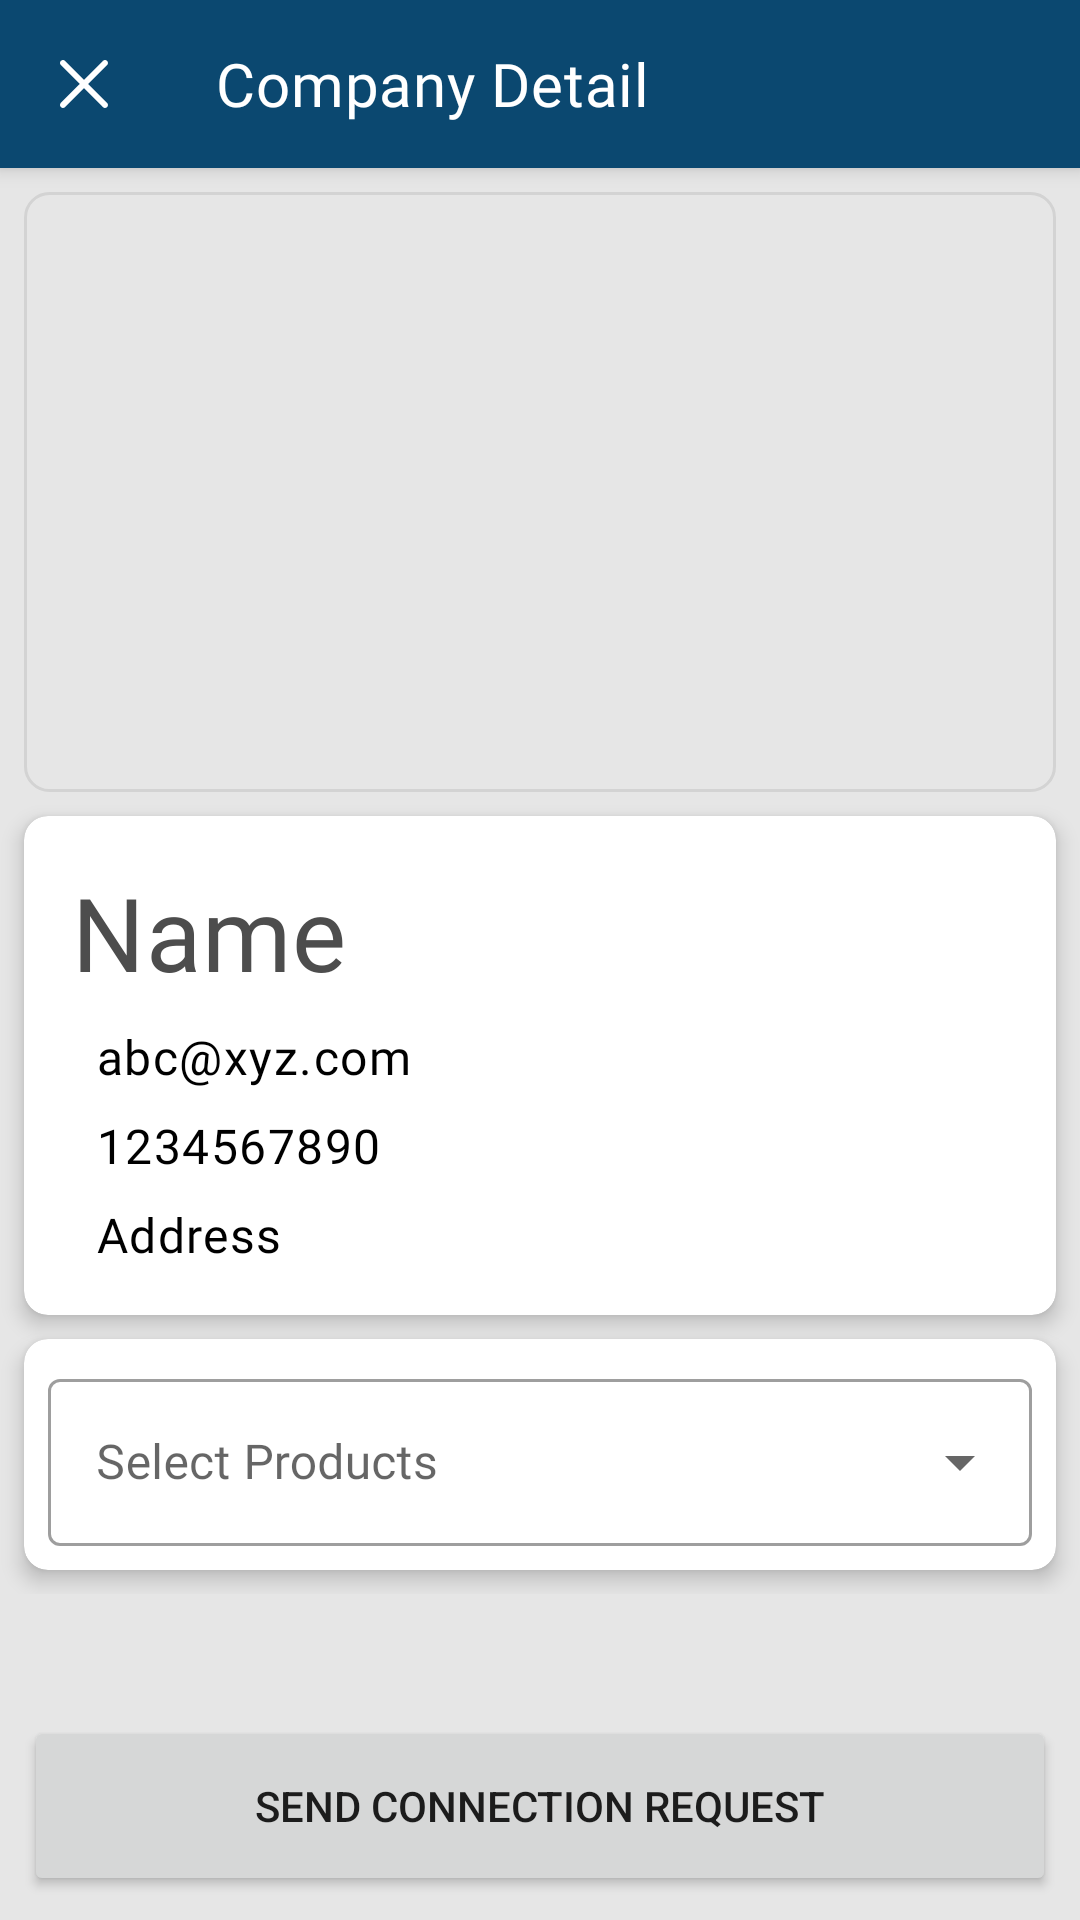

Layout XML and referenced resources for this Android screen:
<!-- AndroidManifest.xml: activity theme Widget.App.NoActionBar -->
<!-- res/layout/activity_company_detail.xml -->
<?xml version="1.0" encoding="utf-8"?>
<androidx.constraintlayout.widget.ConstraintLayout xmlns:android="http://schemas.android.com/apk/res/android"
    xmlns:app="http://schemas.android.com/apk/res-auto"
    xmlns:tools="http://schemas.android.com/tools"
    android:layout_width="match_parent"
    android:layout_height="match_parent"
    android:background="@color/grey_90"
    android:theme="@style/Theme.TrecoX"
    tools:context=".ui.CompanyDetailActivity">

    <com.google.android.material.appbar.AppBarLayout
        android:id="@+id/app_bar_layout"
        style="@style/Widget.MaterialComponents.Toolbar.Primary"
        android:layout_width="match_parent"
        android:layout_height="wrap_content"
        app:layout_constraintTop_toTopOf="parent">

        <com.google.android.material.appbar.MaterialToolbar
            android:id="@+id/toolbar"
            android:layout_width="match_parent"
            android:layout_height="?attr/actionBarSize"
            app:navigationIcon="@drawable/ic_cross_white"
            app:title="@string/company_detail"
            app:titleTextColor="@color/white" />

    </com.google.android.material.appbar.AppBarLayout>

    <ScrollView
        android:layout_width="match_parent"
        android:layout_height="0dp"
        app:layout_constraintBottom_toTopOf="@id/btn_connection"
        app:layout_constraintTop_toBottomOf="@id/app_bar_layout">

        <androidx.constraintlayout.widget.ConstraintLayout
            android:layout_width="match_parent"
            android:layout_height="wrap_content">

            <ImageView
                android:id="@+id/company_image"
                android:layout_width="match_parent"
                android:layout_height="200dp"
                android:layout_margin="@dimen/margin_8dp"
                android:background="@drawable/bg_rounded_border"
                android:scaleType="centerCrop"
                app:layout_constraintTop_toTopOf="parent" />

            <androidx.cardview.widget.CardView
                android:id="@+id/cv_company_info"
                android:layout_width="match_parent"
                android:layout_height="wrap_content"
                android:layout_marginStart="@dimen/margin_8dp"
                android:layout_marginTop="@dimen/margin_8dp"
                android:layout_marginEnd="@dimen/margin_8dp"
                android:layout_marginBottom="@dimen/margin_8dp"
                app:cardCornerRadius="@dimen/corner_radius_8dp"
                app:cardElevation="@dimen/elevations_4dp"
                app:layout_constraintTop_toBottomOf="@id/company_image">

                <androidx.constraintlayout.widget.ConstraintLayout
                    android:layout_width="match_parent"
                    android:layout_height="wrap_content"
                    android:padding="@dimen/padding_16dp">

                    <TextView
                        android:id="@+id/tv_name"
                        style="@style/Widget.App.TextAppearance.HeadLine4"
                        android:layout_width="wrap_content"
                        android:layout_height="wrap_content"
                        android:text="@string/name"
                        app:layout_constraintStart_toStartOf="parent"
                        app:layout_constraintTop_toTopOf="parent" />

                    <ImageView
                        android:id="@+id/ic_email"
                        android:layout_width="wrap_content"
                        android:layout_height="wrap_content"
                        android:layout_marginTop="@dimen/margin_8dp"
                        android:src="@drawable/ic_baseline_email_24"
                        app:layout_constraintStart_toStartOf="parent"
                        app:layout_constraintTop_toBottomOf="@id/tv_name" />

                    <TextView
                        android:id="@+id/tv_email"
                        style="@style/Widget.App.TextAppearance.Body1"
                        android:layout_width="wrap_content"
                        android:layout_height="wrap_content"
                        android:layout_marginStart="@dimen/margin_8dp"
                        android:layout_marginTop="@dimen/margin_8dp"
                        android:text="abc@xyz.com"
                        app:layout_constraintStart_toEndOf="@id/ic_email"
                        app:layout_constraintTop_toBottomOf="@id/tv_name" />

                    <ImageView
                        android:id="@+id/ic_mobile"
                        android:layout_width="wrap_content"
                        android:layout_height="wrap_content"
                        android:layout_marginTop="@dimen/margin_8dp"
                        android:src="@drawable/ic_baseline_call_24"
                        app:layout_constraintStart_toStartOf="parent"
                        app:layout_constraintTop_toBottomOf="@id/tv_email" />

                    <TextView
                        android:id="@+id/tv_mobile_number"
                        style="@style/Widget.App.TextAppearance.Body1"
                        android:layout_width="wrap_content"
                        android:layout_height="wrap_content"
                        android:layout_marginStart="@dimen/margin_8dp"
                        android:layout_marginTop="@dimen/margin_8dp"
                        android:text="1234567890"
                        app:layout_constraintStart_toEndOf="@id/ic_mobile"
                        app:layout_constraintTop_toBottomOf="@id/tv_email" />

                    <ImageView
                        android:id="@+id/ic_location"
                        android:layout_width="wrap_content"
                        android:layout_height="wrap_content"
                        android:layout_marginTop="@dimen/margin_8dp"
                        android:src="@drawable/ic_baseline_location_on_24"
                        app:layout_constraintStart_toStartOf="parent"
                        app:layout_constraintTop_toBottomOf="@id/tv_mobile_number" />

                    <TextView
                        android:id="@+id/tv_address"
                        style="@style/Widget.App.TextAppearance.Body1"
                        android:layout_width="wrap_content"
                        android:layout_height="wrap_content"
                        android:layout_marginStart="@dimen/margin_8dp"
                        android:layout_marginTop="@dimen/margin_8dp"
                        android:text="@string/address"
                        app:layout_constraintStart_toEndOf="@id/ic_location"
                        app:layout_constraintTop_toBottomOf="@id/tv_mobile_number" />

                    <TextView
                        android:id="@+id/tv_connection_status"
                        android:layout_width="wrap_content"
                        android:layout_height="wrap_content"
                        app:layout_constraintTop_toBottomOf="@id/tv_address"
                        app:layout_constraintStart_toStartOf="parent"
                        android:layout_marginTop="@dimen/margin_8dp"
                        android:layout_marginStart="@dimen/margin_8dp"
                        android:text="Connection Pending"
                        android:visibility="gone"
                        style="@style/Widget.App.TextAppearance.Body1"/>

                </androidx.constraintlayout.widget.ConstraintLayout>

            </androidx.cardview.widget.CardView>

            <com.google.android.material.card.MaterialCardView
                android:layout_width="match_parent"
                android:layout_height="wrap_content"
                android:layout_marginStart="@dimen/margin_8dp"
                android:layout_marginTop="@dimen/margin_8dp"
                android:layout_marginEnd="@dimen/margin_8dp"
                android:layout_marginBottom="@dimen/margin_8dp"
                app:cardCornerRadius="@dimen/corner_radius_8dp"
                app:cardElevation="@dimen/elevations_4dp"
                app:layout_constraintBottom_toBottomOf="parent"
                app:layout_constraintTop_toBottomOf="@id/cv_company_info">

                <androidx.constraintlayout.widget.ConstraintLayout
                    android:layout_width="match_parent"
                    android:layout_height="wrap_content">

                    <com.google.android.material.textfield.TextInputLayout
                        android:id="@+id/product_layout"
                        style="@style/Widget.MaterialComponents.TextInputLayout.OutlinedBox.ExposedDropdownMenu"
                        android:layout_width="match_parent"
                        android:layout_height="wrap_content"
                        android:layout_marginStart="@dimen/margin_8dp"
                        android:layout_marginTop="@dimen/margin_8dp"
                        android:layout_marginEnd="@dimen/margin_8dp"
                        app:layout_constraintEnd_toEndOf="parent"
                        app:layout_constraintStart_toStartOf="parent"
                        app:layout_constraintTop_toTopOf="parent">

                        <AutoCompleteTextView
                            android:id="@+id/et_products"
                            android:layout_width="match_parent"
                            android:layout_height="wrap_content"
                            android:clickable="false"
                            android:focusable="false"
                            android:hint="@string/select_products"
                            android:inputType="none" />

                    </com.google.android.material.textfield.TextInputLayout>

                    <androidx.recyclerview.widget.RecyclerView
                        android:id="@+id/rv_products"
                        android:layout_width="match_parent"
                        android:layout_height="wrap_content"
                        android:layout_marginBottom="@dimen/margin_8dp"
                        app:layout_constraintBottom_toBottomOf="parent"
                        app:layout_constraintTop_toBottomOf="@+id/product_layout"
                        tools:listitem="@layout/product_details_item" />

                    <TextView
                        android:id="@+id/tv_empty_list"
                        android:layout_width="wrap_content"
                        android:layout_height="wrap_content"
                        android:layout_margin="@dimen/margin_16dp"
                        android:text="@string/empty_product_list"
                        android:visibility="gone"
                        app:layout_constraintBottom_toBottomOf="parent"
                        app:layout_constraintEnd_toEndOf="parent"
                        app:layout_constraintStart_toStartOf="parent"
                        app:layout_constraintTop_toTopOf="parent" />

                </androidx.constraintlayout.widget.ConstraintLayout>
            </com.google.android.material.card.MaterialCardView>

        </androidx.constraintlayout.widget.ConstraintLayout>

    </ScrollView>

    <Button
        android:id="@+id/btn_connection"
        android:layout_width="match_parent"
        android:layout_height="60dp"
        android:layout_margin="@dimen/margin_8dp"
        android:text="@string/send_connection_request"
        app:layout_constraintBottom_toBottomOf="parent" />

</androidx.constraintlayout.widget.ConstraintLayout>
<!-- res/layout/product_details_item.xml (included above) -->
<?xml version="1.0" encoding="utf-8"?>
<androidx.constraintlayout.widget.ConstraintLayout xmlns:android="http://schemas.android.com/apk/res/android"
    xmlns:app="http://schemas.android.com/apk/res-auto"
    android:layout_width="match_parent"
    android:layout_height="100dp"
    android:layout_marginStart="@dimen/margin_8dp"
    android:layout_marginEnd="@dimen/margin_8dp"
    android:layout_marginTop="@dimen/margin_8dp"
    android:background="@drawable/bg_rounded_border">

        <ImageView
            android:id="@+id/product_image"
            android:layout_width="100dp"
            android:layout_height="match_parent"
            android:layout_margin="@dimen/margin_8dp"
            android:scaleType="centerCrop"
            android:background="@drawable/bg_rounded_border"
            app:layout_constraintBottom_toBottomOf="parent"
            app:layout_constraintStart_toStartOf="parent"
            app:layout_constraintTop_toTopOf="parent" />

        <TextView
            android:id="@+id/tv_product_name"
            style="@style/Widget.App.TextAppearance.HeadLine6"
            android:layout_width="wrap_content"
            android:layout_height="wrap_content"
            android:layout_marginStart="@dimen/margin_16dp"
            android:layout_marginTop="@dimen/margin_16dp"
            android:text="@string/name"
            app:layout_constraintStart_toEndOf="@id/product_image"
            app:layout_constraintTop_toTopOf="parent" />

        <TextView
            android:id="@+id/price"
            style="@style/Widget.App.TextAppearance.Body1"
            android:layout_width="wrap_content"
            android:layout_height="wrap_content"
            android:layout_marginStart="@dimen/margin_16dp"
            android:layout_marginTop="@dimen/margin_8dp"
            android:text="@string/price"
            app:layout_constraintStart_toEndOf="@id/product_image"
            app:layout_constraintTop_toBottomOf="@id/tv_product_name" />

        <TextView
            android:id="@+id/tv_price"
            style="@style/Widget.App.TextAppearance.Body1"
            android:layout_width="wrap_content"
            android:layout_height="wrap_content"
            android:layout_marginStart="@dimen/margin_16dp"
            android:layout_marginTop="@dimen/margin_8dp"
            android:text="@string/price"
            app:layout_constraintStart_toEndOf="@id/price"
            app:layout_constraintTop_toBottomOf="@id/tv_product_name" />

        <ImageView
            android:layout_width="wrap_content"
            android:layout_height="wrap_content"
            app:layout_constraintTop_toTopOf="parent"
            app:layout_constraintBottom_toBottomOf="parent"
            app:layout_constraintEnd_toEndOf="parent"
            android:src="@drawable/ic_baseline_arrow_forward_ios_24"
            android:layout_marginEnd="@dimen/margin_16dp"/>

</androidx.constraintlayout.widget.ConstraintLayout>
<!-- resources referenced by this layout -->
<resources>
  <color name="grey_90">#e6e6e6</color>
  <color name="white">#FFFFFF</color>
  <dimen name="corner_radius_8dp">8dp</dimen>
  <dimen name="elevations_4dp">4dp</dimen>
  <dimen name="margin_16dp">16dp</dimen>
  <dimen name="margin_8dp">8dp</dimen>
  <dimen name="padding_16dp">16dp</dimen>
  <string name="address">Address</string>
  <string name="company_detail">Company Detail</string>
  <string name="empty_product_list">Empty Product List</string>
  <string name="name">Name</string>
  <string name="price">Price</string>
  <string name="select_products">Select Products</string>
  <string name="send_connection_request">Send Connection Request</string>
  <style name="Widget.App.TextAppearance.HeadLine4" parent="TextAppearance.MaterialComponents.Headline4">
          <item name="fontFamily">@font/roboto</item>
          <item name="android:textColor">@color/grey_30</item>
          <item name="android:fontFamily">@font/roboto</item>
      </style>
  <style name="Widget.App.TextAppearance.HeadLine6" parent="TextAppearance.MaterialComponents.Headline6">
          <item name="fontFamily">@font/roboto</item>
          <item name="android:textColor">@color/grey_45</item>
          <item name="android:fontFamily">@font/roboto</item>
      </style>
  <style name="Widget.App.NoActionBar" parent="Theme.TrecoX">
          <item name="windowActionBar">false</item>
          <item name="windowNoTitle">true</item>
          <item name="colorPrimary">@color/grey_60</item>
          <item name="colorPrimaryDark">@color/grey_20</item>
      </style>
  <color name="colorPrimary">#0b4870</color>
  <color name="colorPrimaryDark">#002144</color>
  <color name="colorAccent">#ffbe55</color>
  <color name="colorAccentDark">#c88e24</color>
  <color name="black">#000000</color>
  <style name="Widget.App.Material.CardView" parent="Widget.MaterialComponents.CardView">
          <item name="cardCornerRadius">@dimen/corner_radius_16dp</item>
          <item name="cardElevation">@dimen/elevations_4dp</item>
          <item name="backgroundTint">@color/white</item>
      </style>
  <style name="Widget.App.Material.Checkbox" parent="Widget.MaterialComponents.CompoundButton.CheckBox">
          <item name="materialThemeOverlay">@style/ThemeOverlay.App.CheckBox</item>
      </style>
  <style name="Widget.App.Material.TextInputLayout" parent="Widget.MaterialComponents.TextInputLayout.OutlinedBox">
          <item name="materialThemeOverlay">@style/ThemeOverlay.App.TextInputLayout</item>
          <item name="android:inputType">textCapSentences</item>
      </style>
  <style name="Widget.App.Material.ToolBar.Colored" parent="Widget.MaterialComponents.Toolbar.Primary">
      </style>
  <style name="Widget.App.TextAppearance.HeadLine5" parent="TextAppearance.MaterialComponents.Headline5">
          <item name="fontFamily">@font/roboto</item>
          <item name="android:textColor">@color/grey_45</item>
          <item name="android:fontFamily">@font/roboto</item>
      </style>
  <color name="grey_30">#4d4d4d</color>
  <color name="grey_45">#737373</color>
  <color name="grey_60">#999999</color>
  <color name="grey_20">#333333</color>
  <dimen name="corner_radius_4dp">4dp</dimen>
  <dimen name="elevations_2dp">2dp</dimen>
  <dimen name="corner_radius_16dp">16dp</dimen>
  <style name="ThemeOverlay.App.CheckBox" parent="">
          <item name="colorSecondary">@color/colorAccent</item>
      </style>
  <style name="ThemeOverlay.App.TextInputLayout" parent="">
          <item name="editTextStyle">@style/ThemeOverlay.App.TextInputEditText</item>
      </style>
  <style name="ThemeOverlay.App.TextInputEditText" parent="Widget.MaterialComponents.TextInputEditText.FilledBox">
          <item name="android:textColor">?android:attr/textColorPrimary</item>
          <item name="android:textSize">16sp</item>
      </style>
</resources>
